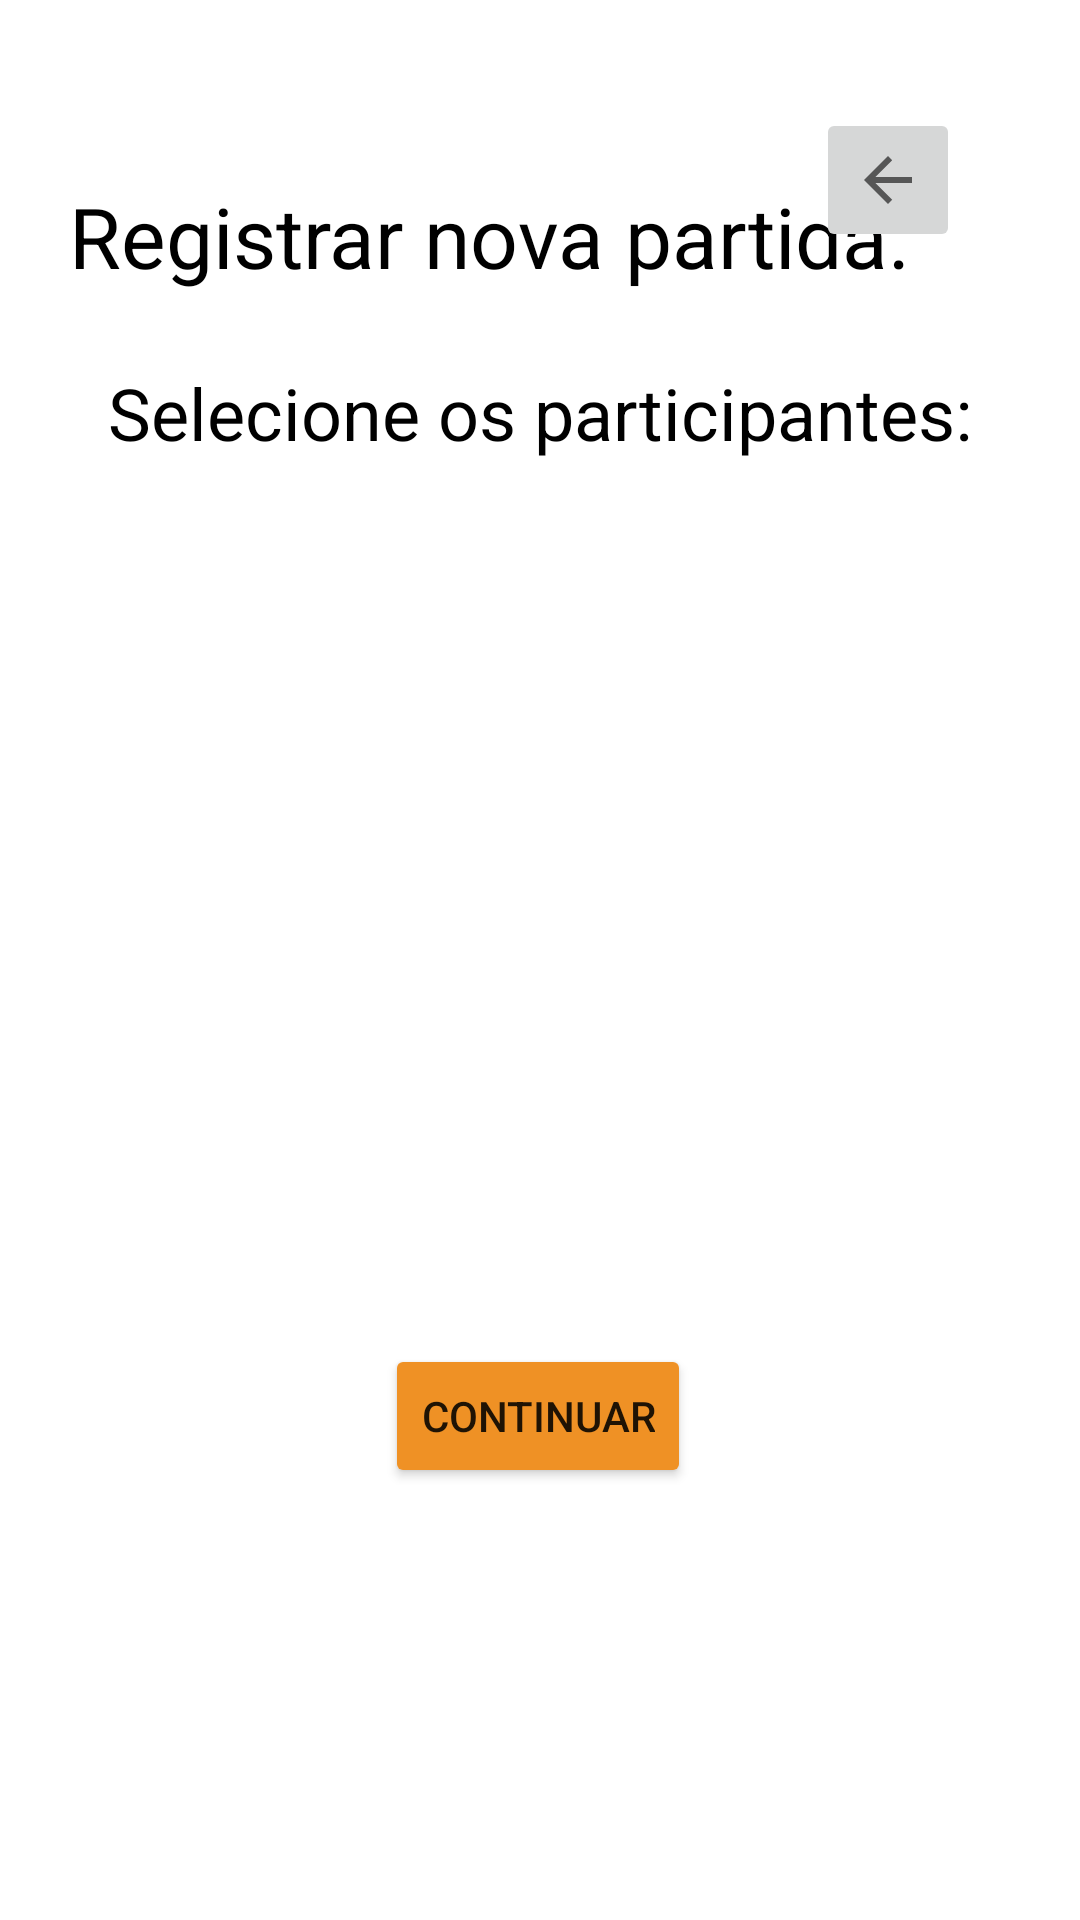

Layout XML and referenced resources for this Android screen:
<!-- AndroidManifest.xml: application theme Theme.App_noob -->
<!-- res/layout/activity_nova_partida.xml -->
<?xml version="1.0" encoding="utf-8"?>
<androidx.constraintlayout.widget.ConstraintLayout xmlns:android="http://schemas.android.com/apk/res/android"
    xmlns:app="http://schemas.android.com/apk/res-auto"
    xmlns:tools="http://schemas.android.com/tools"
    android:layout_width="match_parent"
    android:layout_height="match_parent"
    tools:context=".NovaPartida">

    <TextView
        android:id="@+id/txtLogin"
        android:layout_width="wrap_content"
        android:layout_height="wrap_content"
        android:layout_marginTop="60dp"
        android:text="Registrar nova partida:"
        android:textColor="#000000"
        android:textSize="28dp"
        app:layout_constraintEnd_toEndOf="parent"
        app:layout_constraintHorizontal_bias="0.286"
        app:layout_constraintStart_toStartOf="parent"
        app:layout_constraintTop_toTopOf="parent" />

    <ImageButton
        android:id="@+id/btnVoltarNovaPartida"
        android:layout_width="wrap_content"
        android:layout_height="wrap_content"
        android:layout_marginTop="36dp"
        android:layout_marginEnd="40dp"
        android:minHeight="48dp"
        app:layout_constraintEnd_toEndOf="parent"
        app:layout_constraintTop_toTopOf="parent"
        app:srcCompat="?attr/actionModeCloseDrawable"
        tools:ignore="SpeakableTextPresentCheck" />

    <TextView
        android:id="@+id/textView11"
        android:layout_width="wrap_content"
        android:layout_height="wrap_content"
        android:layout_marginTop="24dp"
        android:text="Selecione os participantes:"
        android:textColor="#000000"
        android:textSize="24dp"
        app:layout_constraintEnd_toEndOf="parent"
        app:layout_constraintStart_toStartOf="parent"
        app:layout_constraintTop_toBottomOf="@+id/txtLogin" />

    <LinearLayout
        android:id="@+id/spinner_container"
        android:layout_width="384dp"
        android:layout_height="wrap_content"
        android:layout_marginTop="56dp"
        android:orientation="vertical"
        android:padding="16dp"
        app:layout_constraintEnd_toEndOf="parent"
        app:layout_constraintHorizontal_bias="0.47"
        app:layout_constraintStart_toStartOf="parent"
        app:layout_constraintTop_toBottomOf="@+id/textView11"></LinearLayout>

    <Button
        android:id="@+id/btnIniciarPartida"
        android:layout_width="wrap_content"
        android:layout_height="wrap_content"
        android:layout_marginBottom="144dp"
        android:text="Continuar"
        app:backgroundTint="#EF9125"
        app:layout_constraintBottom_toBottomOf="parent"
        app:layout_constraintEnd_toEndOf="parent"
        app:layout_constraintHorizontal_bias="0.498"
        app:layout_constraintStart_toStartOf="parent" />

</androidx.constraintlayout.widget.ConstraintLayout>
<!-- resources referenced by this layout -->
<resources>
  <style name="Theme.App_noob" parent="Theme.MaterialComponents.DayNight.DarkActionBar">
          
          <item name="colorPrimary">@color/purple_500</item>
          <item name="colorPrimaryVariant">@color/purple_700</item>
          <item name="colorOnPrimary">@color/white</item>
          
          <item name="colorSecondary">@color/teal_200</item>
          <item name="colorSecondaryVariant">@color/teal_700</item>
          <item name="colorOnSecondary">@color/black</item>
          
          <item name="android:statusBarColor" tools:targetApi="l">?attr/colorPrimaryVariant</item>
          
      </style>
  <!-- not gathered from this repository: default colours our renderer supplied (Android Studio template values) -->
  <color name="purple_500">#FF6200EE</color>
  <color name="purple_700">#FF3700B3</color>
  <color name="teal_200">#FF03DAC5</color>
  <color name="teal_700">#FF018786</color>
  <color name="black">#FF000000</color>
  <color name="white">#FFFFFFFF</color>
</resources>
